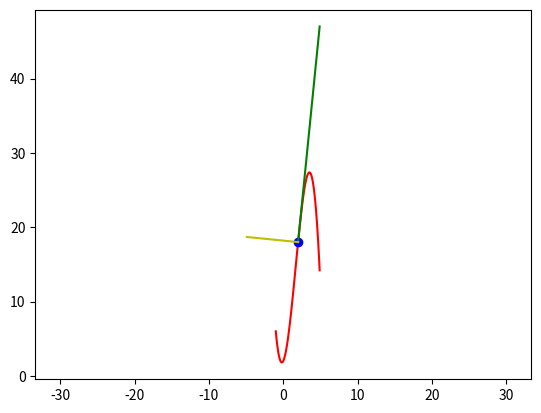

Python code for this plot:
#coding=utf-8
import matplotlib.pyplot as plt
import numpy as np
import os
import math



def main():
    
    x=np.arange(-1,5,0.1)
    y=2+2*x+5*x*x-x*x*x
    plt.plot(x,y,"r")
    x0=2
    y0=2+2*x0+5*x0*x0-x0*x0*x0
    plt.plot(x0,y0,"bo")
    k=2+10*x0-3*x0*x0
    x1=np.arange(x0,5,0.1)
    y1=(x1-x0)*k+y0
    plt.plot(x1,y1,"g")
 
    k1=-1/k
    x0=2
    y0=2+2*x0+5*x0*x0-x0*x0*x0
    x2=np.arange(x0,-5,-0.1)
    y2=(x2-x0)*k1+y0
    #plt.xlim(0, 50)
    #plt.xlim(0, 50)
    plt.plot(x2,y2,"y")
    #plt.axis('scaled')
    plt.axis('equal')


    plt.show()

if __name__ == '__main__':
    main()
